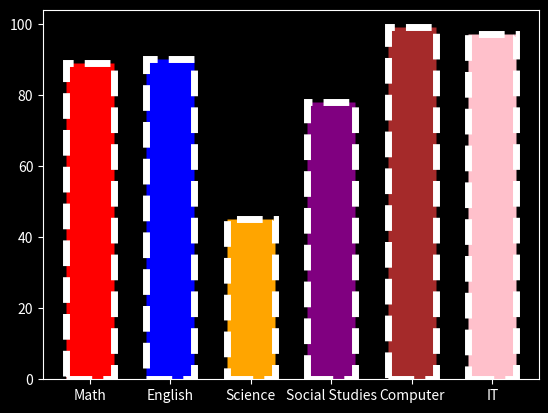

Here is the Python script that generated this plot:
#import modules 
import matplotlib.pyplot as plt 
import pandas as pd 
import numpy as np 

#style 
plt.style.use("dark_background")

#data 
subjects = ["Math", "English", "Science", "Social Studies", "Computer", "IT"]
marks = [89, 90, 45, 78, 99, 97]

#colors for display 
colors = ["red", "blue", "orange", "purple", "brown", "pink"]
#make bar 
plt.bar(subjects, marks, color=colors, width=0.6, edgecolor="white", linewidth=5, linestyle="--")

#display 
plt.show()
